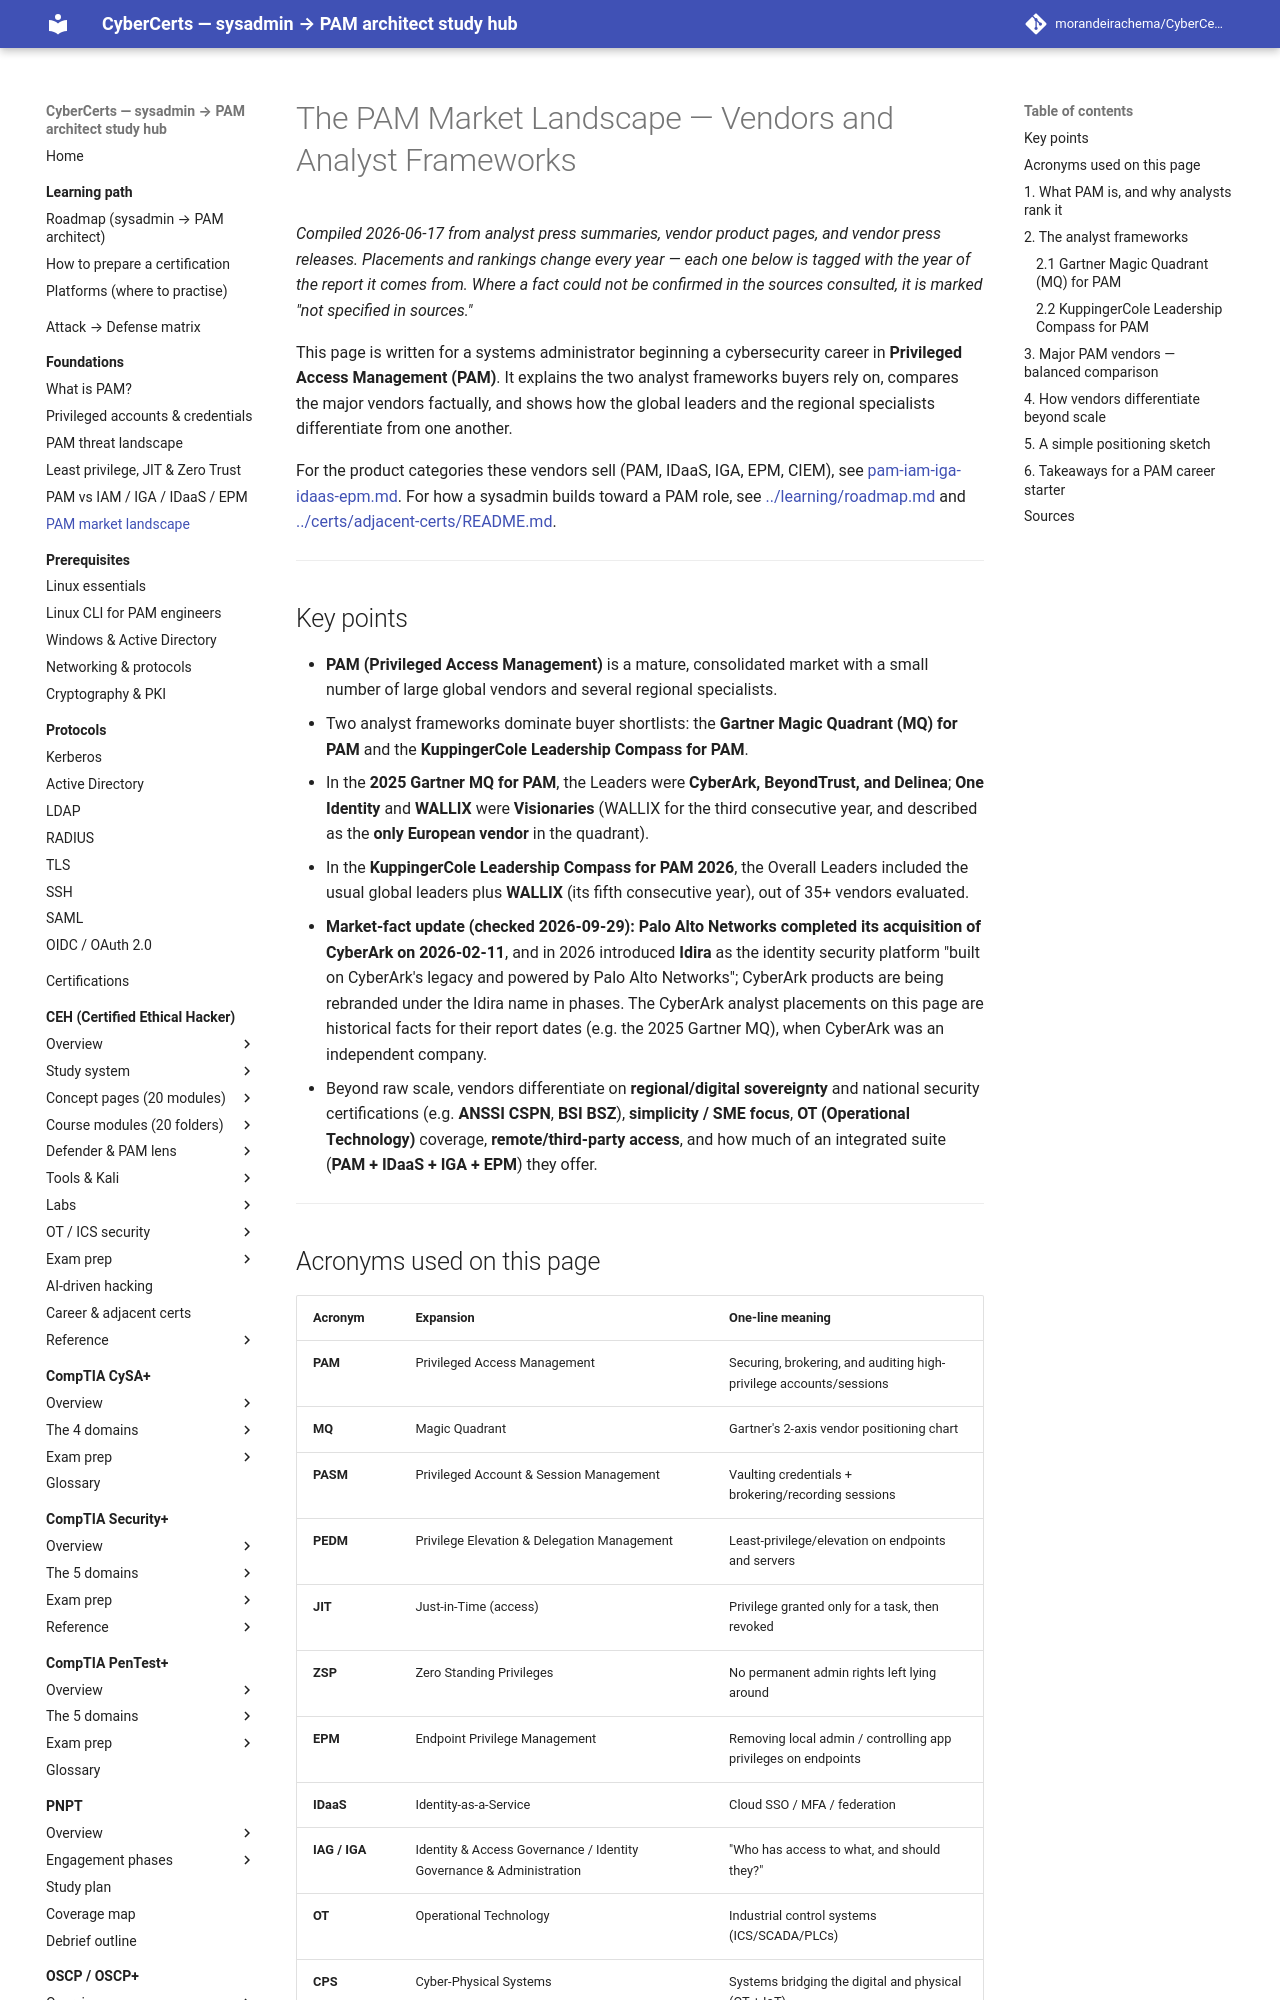

repository: morandeirachema/CyberCerts · page: foundations/pam-market-landscape/index.html · generator: mkdocs

# The PAM Market Landscape — Vendors and Analyst Frameworks

*Compiled 2026-06-17 from analyst press summaries, vendor product pages, and vendor press releases. Placements and rankings change every year — each one below is tagged with the year of the report it comes from. Where a fact could not be confirmed in the sources consulted, it is marked "not specified in sources."*

This page is written for a systems administrator beginning a cybersecurity career in **Privileged Access Management (PAM)**. It explains the two analyst frameworks buyers rely on, compares the major vendors factually, and shows how the global leaders and the regional specialists differentiate from one another.

For the product categories these vendors sell (PAM, IDaaS, IGA, EPM, CIEM), see [pam-iam-iga-idaas-epm.md](pam-iam-iga-idaas-epm.md). For how a sysadmin builds toward a PAM role, see [../learning/roadmap.md](../learning/roadmap.md) and [../certs/adjacent-certs/README.md](../certs/adjacent-certs/README.md).

---

## Key points

- **PAM (Privileged Access Management)** is a mature, consolidated market with a small number of large global vendors and several regional specialists.
- Two analyst frameworks dominate buyer shortlists: the **Gartner Magic Quadrant (MQ) for PAM** and the **KuppingerCole Leadership Compass for PAM**.
- In the **2025 Gartner MQ for PAM**, the Leaders were **CyberArk, BeyondTrust, and Delinea**; **One Identity** and **WALLIX** were **Visionaries** (WALLIX for the third consecutive year, and described as the **only European vendor** in the quadrant).
- In the **KuppingerCole Leadership Compass for PAM 2026**, the Overall Leaders included the usual global leaders plus **WALLIX** (its fifth consecutive year), out of 35+ vendors evaluated.
- **Market-fact update (checked 2026-09-29):** **Palo Alto Networks completed its acquisition of CyberArk on 2026-02-11**, and in 2026 introduced **Idira** as the identity security platform "built on CyberArk's legacy and powered by Palo Alto Networks"; CyberArk products are being rebranded under the Idira name in phases. The CyberArk analyst placements on this page are historical facts for their report dates (e.g. the 2025 Gartner MQ), when CyberArk was an independent company.
- Beyond raw scale, vendors differentiate on **regional/digital sovereignty** and national security certifications (e.g. **ANSSI CSPN**, **BSI BSZ**), **simplicity / SME focus**, **OT (Operational Technology)** coverage, **remote/third-party access**, and how much of an integrated suite (**PAM + IDaaS + IGA + EPM**) they offer.

---
